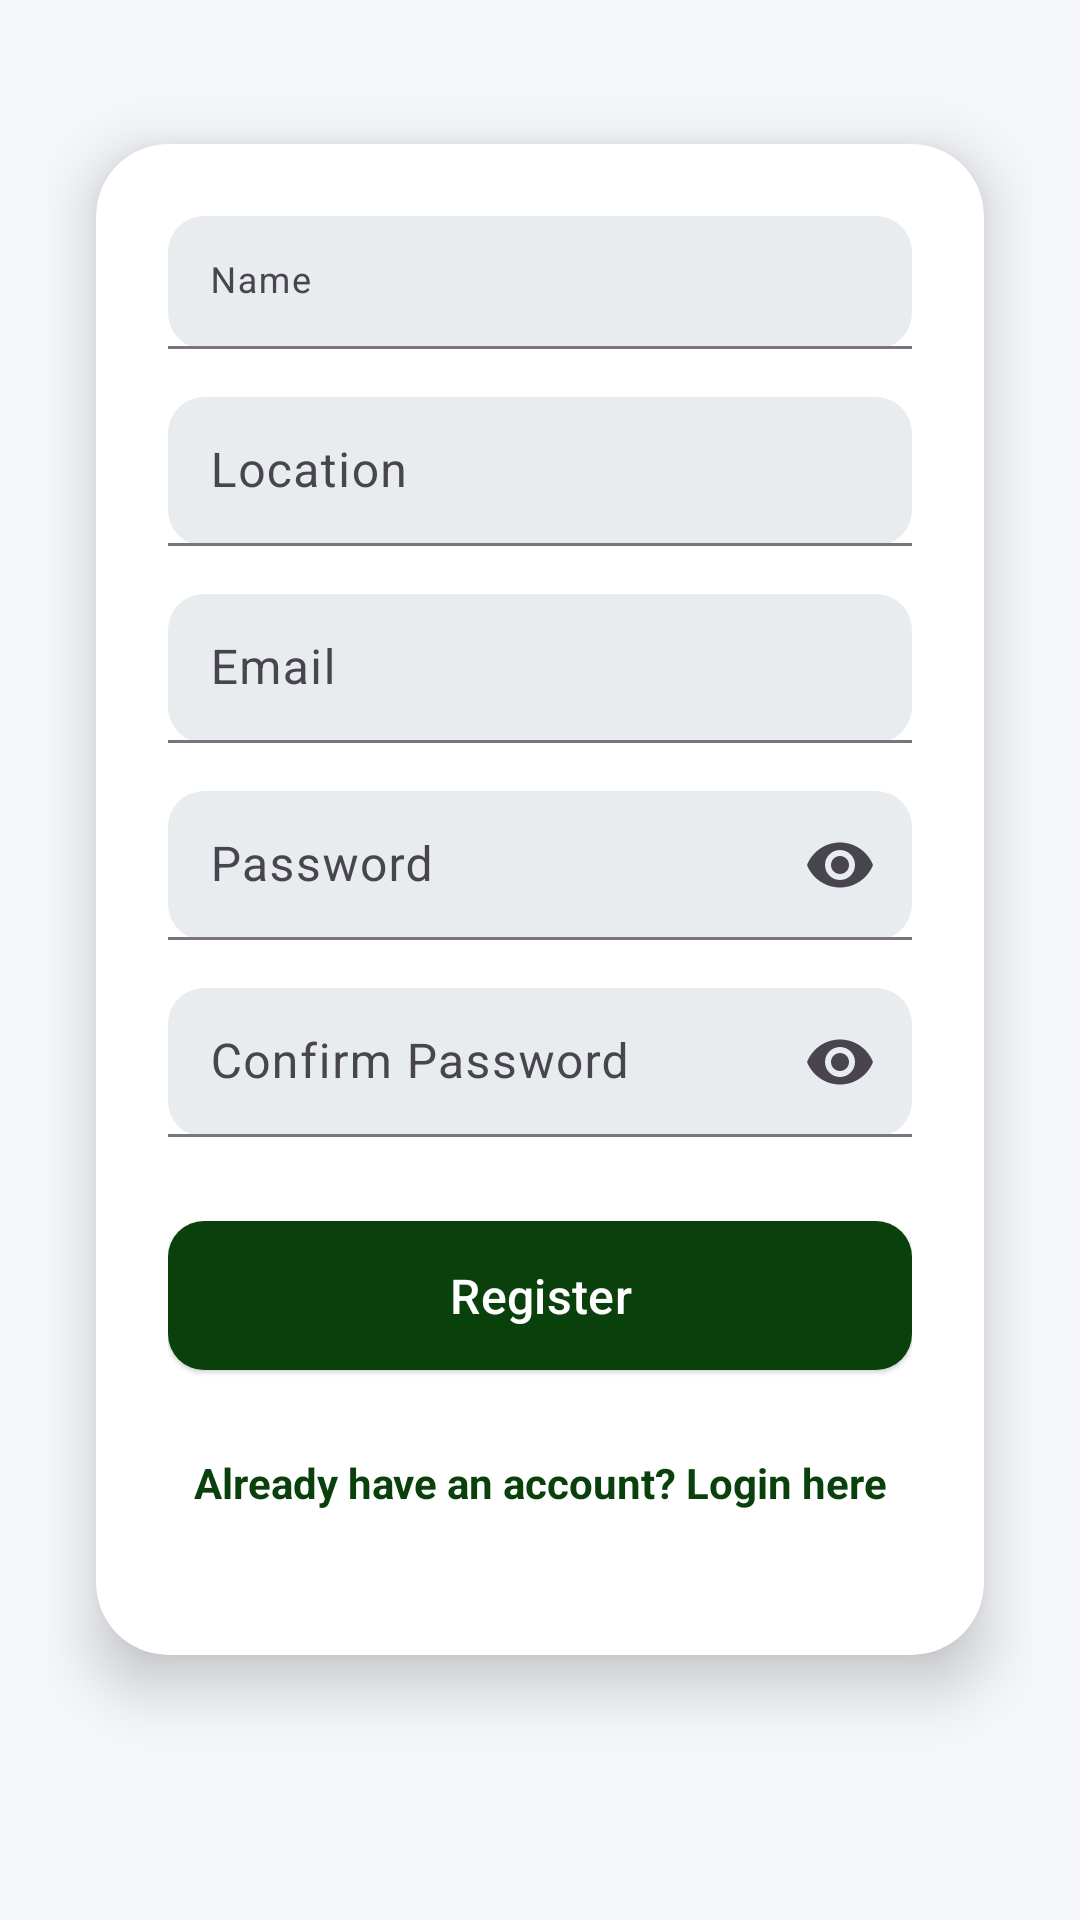

The Android layout XML behind this screen, and the referenced resources:
<!-- AndroidManifest.xml: application theme AppTheme -->
<!-- res/layout/fragment_register.xml -->
<?xml version="1.0" encoding="utf-8"?>
<androidx.core.widget.NestedScrollView
    xmlns:android="http://schemas.android.com/apk/res/android"
    xmlns:app="http://schemas.android.com/apk/res-auto"
    android:layout_width="match_parent"
    android:layout_height="match_parent"
    android:fillViewport="true"
    android:background="@color/background_light">

    <androidx.constraintlayout.widget.ConstraintLayout
        android:layout_width="match_parent"
        android:layout_height="wrap_content"
        android:padding="16dp">

        <androidx.cardview.widget.CardView
            android:id="@+id/form_card"
            android:layout_width="0dp"
            android:layout_height="wrap_content"
            android:layout_marginHorizontal="16dp"
            android:layout_marginTop="32dp"
            app:cardCornerRadius="24dp"
            app:cardElevation="12dp"
            app:cardBackgroundColor="@color/surface"
            app:layout_constraintTop_toTopOf="parent"
            app:layout_constraintStart_toStartOf="parent"
            app:layout_constraintEnd_toEndOf="parent">

            <androidx.constraintlayout.widget.ConstraintLayout
                android:layout_width="match_parent"
                android:layout_height="wrap_content"
                android:padding="24dp">

                
                <com.google.android.material.textfield.TextInputLayout
                    android:id="@+id/name_container"
                    android:layout_width="0dp"
                    android:layout_height="wrap_content"
                    android:hint="Name"
                    app:boxBackgroundMode="filled"
                    app:boxCornerRadiusTopStart="12dp"
                    app:boxCornerRadiusTopEnd="12dp"
                    app:boxCornerRadiusBottomStart="12dp"
                    app:boxCornerRadiusBottomEnd="12dp"
                    app:boxBackgroundColor="@color/surface_variant"
                    app:layout_constraintTop_toTopOf="parent"
                    app:layout_constraintStart_toStartOf="parent"
                    app:layout_constraintEnd_toEndOf="parent"
                    style="@style/Widget.Material3.TextInputLayout.FilledBox">

                    <com.google.android.material.textfield.TextInputEditText
                        android:id="@+id/name_edit_text"
                        android:layout_width="match_parent"
                        android:layout_height="wrap_content"
                        android:inputType="textPersonName"
                        android:padding="14dp"
                        android:singleLine="true"
                        android:textSize="12sp" />
                </com.google.android.material.textfield.TextInputLayout>

                
                <com.google.android.material.textfield.TextInputLayout
                    android:id="@+id/location_container"
                    android:layout_width="0dp"
                    android:layout_height="wrap_content"
                    android:layout_marginTop="16dp"
                    android:hint="Location"
                    app:boxBackgroundMode="filled"
                    app:boxCornerRadiusTopStart="12dp"
                    app:boxCornerRadiusTopEnd="12dp"
                    app:boxCornerRadiusBottomStart="12dp"
                    app:boxCornerRadiusBottomEnd="12dp"
                    app:boxBackgroundColor="@color/surface_variant"
                    app:layout_constraintTop_toBottomOf="@id/name_container"
                    app:layout_constraintStart_toStartOf="parent"
                    app:layout_constraintEnd_toEndOf="parent"
                    style="@style/Widget.Material3.TextInputLayout.FilledBox">

                    <com.google.android.material.textfield.TextInputEditText
                        android:id="@+id/location_edit_text"
                        android:layout_width="match_parent"
                        android:layout_height="wrap_content"
                        android:inputType="text"
                        android:padding="14dp" />
                </com.google.android.material.textfield.TextInputLayout>

                
                <com.google.android.material.textfield.TextInputLayout
                    android:id="@+id/email_container"
                    android:layout_width="0dp"
                    android:layout_height="wrap_content"
                    android:layout_marginTop="16dp"
                    android:hint="Email"
                    app:startIconDrawable="@drawable/ic_email"
                    app:boxBackgroundMode="filled"
                    app:boxCornerRadiusTopStart="12dp"
                    app:boxCornerRadiusTopEnd="12dp"
                    app:boxCornerRadiusBottomStart="12dp"
                    app:boxCornerRadiusBottomEnd="12dp"
                    app:boxBackgroundColor="@color/surface_variant"
                    app:layout_constraintTop_toBottomOf="@id/location_container"
                    app:layout_constraintStart_toStartOf="parent"
                    app:layout_constraintEnd_toEndOf="parent"
                    style="@style/Widget.Material3.TextInputLayout.FilledBox">

                    <com.google.android.material.textfield.TextInputEditText
                        android:id="@+id/email_edit_text"
                        android:layout_width="match_parent"
                        android:layout_height="wrap_content"
                        android:inputType="textEmailAddress"
                        android:padding="14dp"
                        android:transitionName="email_transition" />
                </com.google.android.material.textfield.TextInputLayout>

                
                <com.google.android.material.textfield.TextInputLayout
                    android:id="@+id/password_container"
                    android:layout_width="0dp"
                    android:layout_height="wrap_content"
                    android:layout_marginTop="16dp"
                    android:hint="Password"
                    app:startIconDrawable="@drawable/ic_lock"
                    app:endIconMode="password_toggle"
                    app:boxBackgroundMode="filled"
                    app:boxCornerRadiusTopStart="12dp"
                    app:boxCornerRadiusTopEnd="12dp"
                    app:boxCornerRadiusBottomStart="12dp"
                    app:boxCornerRadiusBottomEnd="12dp"
                    app:boxBackgroundColor="@color/surface_variant"
                    app:layout_constraintTop_toBottomOf="@id/email_container"
                    app:layout_constraintStart_toStartOf="parent"
                    app:layout_constraintEnd_toEndOf="parent"
                    style="@style/Widget.Material3.TextInputLayout.FilledBox">

                    <com.google.android.material.textfield.TextInputEditText
                        android:id="@+id/password_edit_text"
                        android:layout_width="match_parent"
                        android:layout_height="wrap_content"
                        android:inputType="textPassword"
                        android:padding="14dp"
                        android:transitionName="password_transition" />
                </com.google.android.material.textfield.TextInputLayout>

                
                <com.google.android.material.textfield.TextInputLayout
                    android:id="@+id/confirm_password_container"
                    android:layout_width="0dp"
                    android:layout_height="wrap_content"
                    android:layout_marginTop="16dp"
                    android:hint="Confirm Password"
                    app:startIconDrawable="@drawable/ic_lock"
                    app:endIconMode="password_toggle"
                    app:boxBackgroundMode="filled"
                    app:boxCornerRadiusTopStart="12dp"
                    app:boxCornerRadiusTopEnd="12dp"
                    app:boxCornerRadiusBottomStart="12dp"
                    app:boxCornerRadiusBottomEnd="12dp"
                    app:boxBackgroundColor="@color/surface_variant"
                    app:layout_constraintTop_toBottomOf="@id/password_container"
                    app:layout_constraintStart_toStartOf="parent"
                    app:layout_constraintEnd_toEndOf="parent"
                    style="@style/Widget.Material3.TextInputLayout.FilledBox">

                    <com.google.android.material.textfield.TextInputEditText
                        android:id="@+id/confirm_password_edit_text"
                        android:layout_width="match_parent"
                        android:layout_height="wrap_content"
                        android:inputType="textPassword"
                        android:padding="14dp"
                        android:transitionName="confirm_password_transition" />
                </com.google.android.material.textfield.TextInputLayout>

                
                <com.google.android.material.button.MaterialButton
                    android:id="@+id/register_button"
                    android:layout_width="0dp"
                    android:layout_height="wrap_content"
                    android:layout_marginTop="24dp"
                    android:text="Register"
                    android:textColor="@color/white"
                    android:textSize="16sp"
                    android:paddingVertical="14dp"
                    app:cornerRadius="12dp"
                    app:backgroundTint="@color/primary"
                    app:rippleColor="@color/primary_variant"
                    style="@style/Widget.Material3.Button.ElevatedButton"
                    app:layout_constraintTop_toBottomOf="@id/confirm_password_container"
                    app:layout_constraintStart_toStartOf="parent"
                    app:layout_constraintEnd_toEndOf="parent"
                    android:transitionName="button_transition" />

                
                <ProgressBar
                    android:id="@+id/progress_bar"
                    android:layout_width="wrap_content"
                    android:layout_height="wrap_content"
                    android:layout_marginTop="16dp"
                    android:visibility="gone"
                    app:layout_constraintTop_toBottomOf="@id/register_button"
                    app:layout_constraintStart_toStartOf="parent"
                    app:layout_constraintEnd_toEndOf="parent" />

                
                <com.google.android.material.textview.MaterialTextView
                    android:id="@+id/login_text"
                    android:layout_width="wrap_content"
                    android:layout_height="wrap_content"
                    android:layout_marginTop="16dp"
                    android:layout_marginBottom="16dp"
                    android:text="Already have an account? Login here"
                    android:textColor="@color/primary"
                    android:textSize="14sp"
                    android:textStyle="bold"
                    android:padding="8dp"
                    app:layout_constraintTop_toBottomOf="@id/progress_bar"
                    app:layout_constraintStart_toStartOf="parent"
                    app:layout_constraintEnd_toEndOf="parent"
                    app:layout_constraintBottom_toBottomOf="parent"
                    android:clickable="true"
                    android:focusable="true"
                    android:transitionName="login_transition" />
            </androidx.constraintlayout.widget.ConstraintLayout>
        </androidx.cardview.widget.CardView>
    </androidx.constraintlayout.widget.ConstraintLayout>
</androidx.core.widget.NestedScrollView>
<!-- resources referenced by this layout -->
<resources>
  <color name="background_light">#F5F7FA</color>
  <color name="primary">#0A400C</color>
  <color name="primary_variant">#1D4ED8</color>
  <color name="surface">#FFFFFF</color>
  <color name="surface_variant">#E8ECEF</color>
  <color name="white">#FFFFFFFF</color>
  <!-- drawable ic_lock: webp bitmap (mipmap-hdpi, 2734 bytes) -->
  <style name="AppTheme" parent="Theme.Material3.DayNight.NoActionBar">
          <item name="colorPrimary">@color/primary</item>
          <item name="colorPrimaryDark">@color/primary_variant</item>
          <item name="colorAccent">@color/primary</item>
          <item name="colorSurface">@color/surface</item>
          <item name="colorSurfaceVariant">@color/surface_variant</item>
          <item name="backgroundColor">@color/background_light</item>
          
          <item name="windowActionBar">false</item>
          <item name="windowNoTitle">true</item>
      </style>
</resources>
